Image classification data set "images" (JunmyeongPark/yolo26_kant on GitHub). Class labels (5): knob, sign green, sign off, sign red, sign yellow.

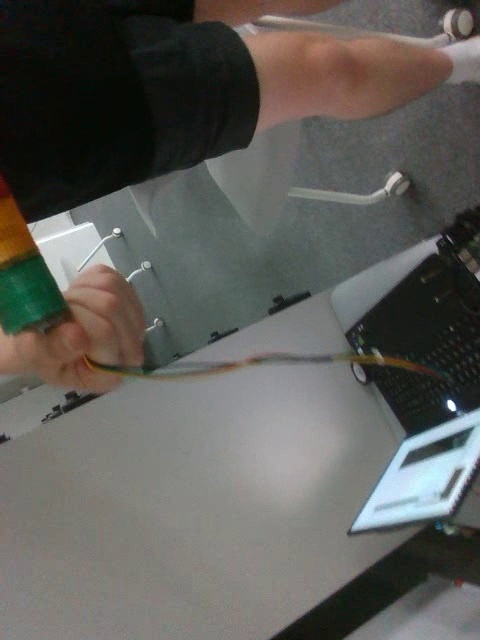
Label: sign off

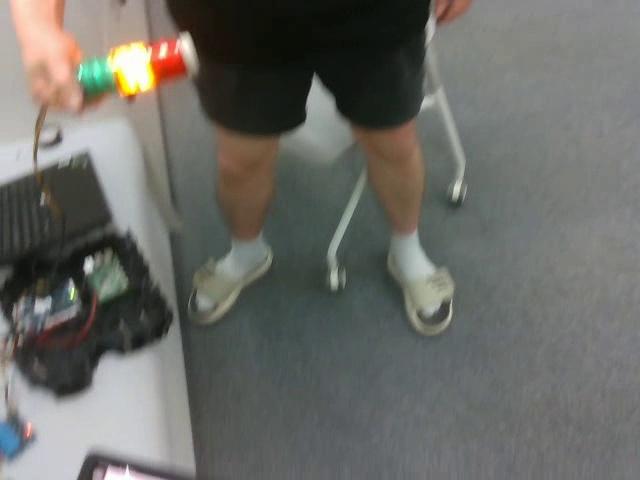
Label: sign yellow

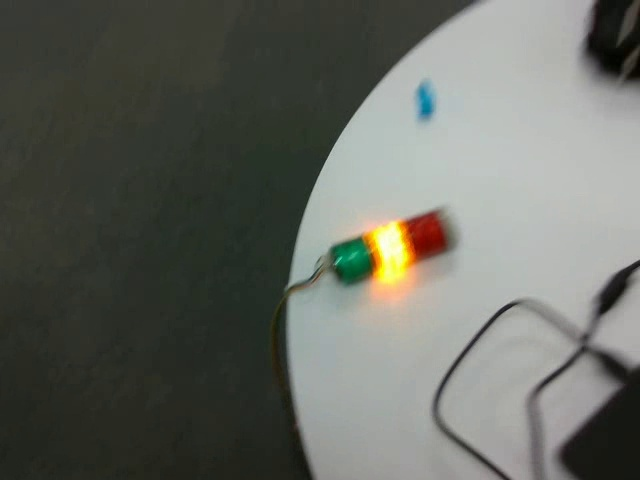
Label: sign yellow

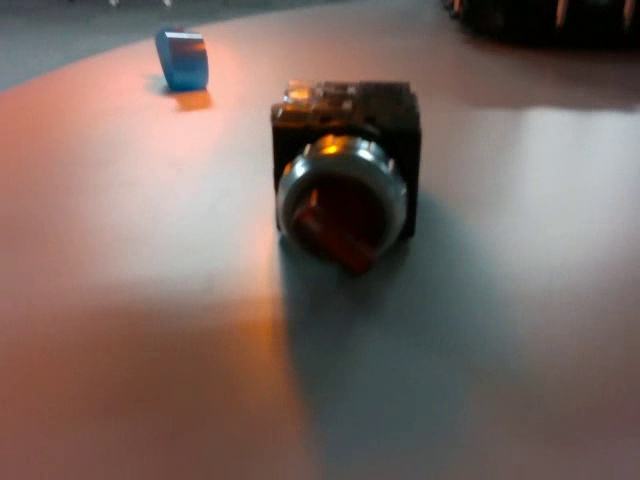
Label: knob

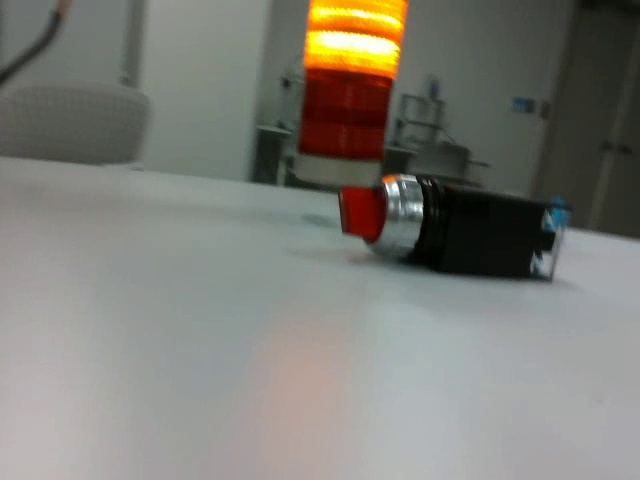
Label: knob

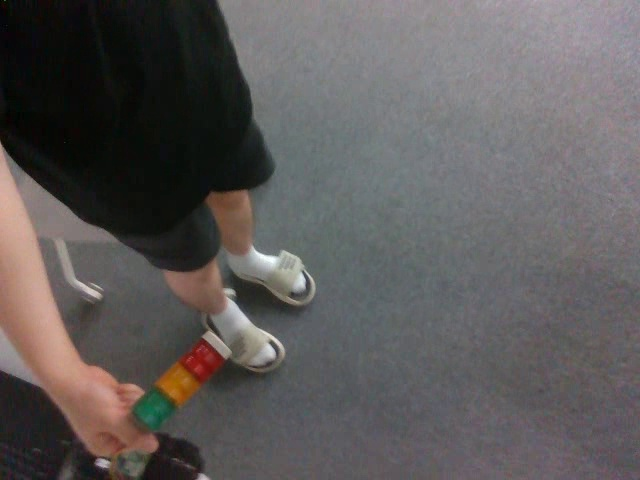
Label: sign off
